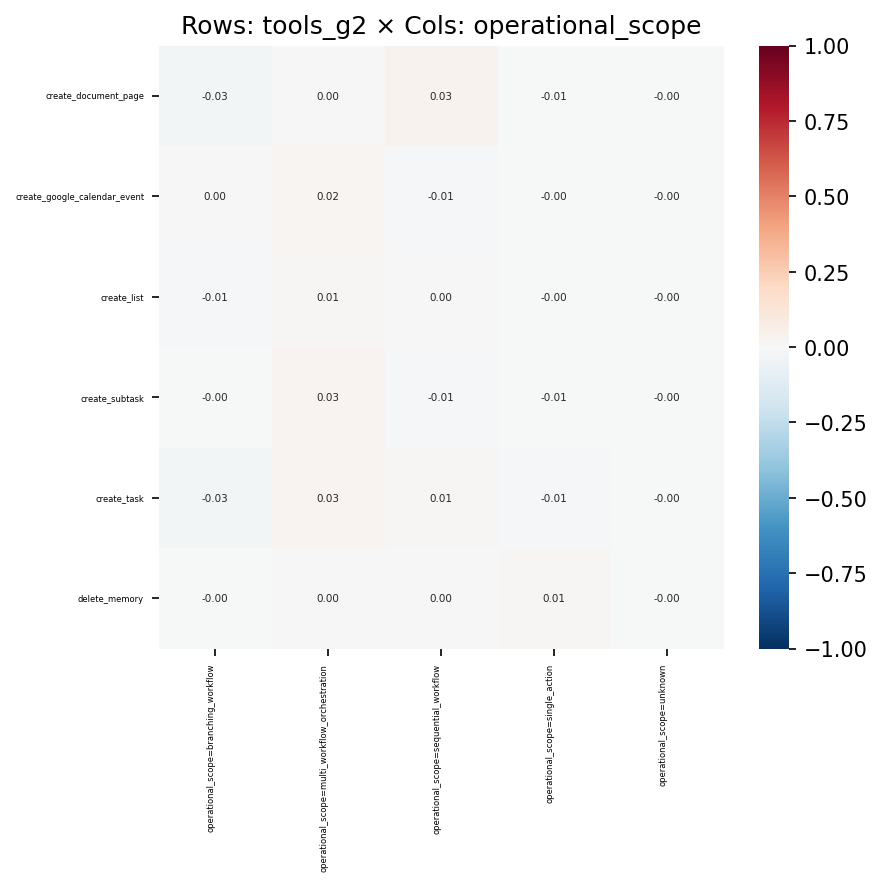

The table this chart was drawn from, first rows:
, operational_scope=branching_workflow, operational_scope=multi_workflow_orchest…, operational_scope=sequential_workflow, operational_scope=single_action, operational_scope=unknown
create_document_page, -0.02993, 0.003403, 0.03127, -0.006375, -0.003558
create_google_calendar_event, 0.0003681, 0.01928, -0.01217, -0.002045, -0.002149
create_list, -0.00867, 0.01333, 0.001187, -0.002184, -0.0003471
create_subtask, -0.004851, 0.02799, -0.01141, -0.005699, -0.003836
create_task, -0.02613, 0.03113, 0.009932, -0.009477, -0.002929
delete_memory, -0.004097, 0.002435, 0.0008879, 0.01372, -0.0004815
